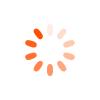
t = 0.00 s
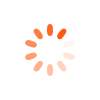
t = 0.25 s
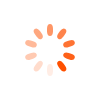
t = 0.50 s
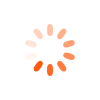
t = 0.75 s

The animated SVG that drew these frames (rendered in a browser with its animation timeline set to each time). Animation: 10 SMIL elements (animate=10); one cycle of 1.00 s, repeats indefinitely.

<svg class="lds-spinner" width="100" height="100" xmlns="http://www.w3.org/2000/svg" preserveAspectRatio="xMidYMid" style="background:0 0"><rect x="47" y="24" rx="9.4" ry="4.8" width="6" height="12" fill="#fe5000"><animate attributeName="opacity" values="1;0" dur="1s" begin="-0.9s" repeatCount="indefinite"/></rect><rect x="47" y="24" rx="9.4" ry="4.8" width="6" height="12" fill="#fe5000" transform="rotate(36 50 50)"><animate attributeName="opacity" values="1;0" dur="1s" begin="-0.8s" repeatCount="indefinite"/></rect><rect x="47" y="24" rx="9.4" ry="4.8" width="6" height="12" fill="#fe5000" transform="rotate(72 50 50)"><animate attributeName="opacity" values="1;0" dur="1s" begin="-0.7s" repeatCount="indefinite"/></rect><rect x="47" y="24" rx="9.4" ry="4.8" width="6" height="12" fill="#fe5000" transform="rotate(108 50 50)"><animate attributeName="opacity" values="1;0" dur="1s" begin="-0.6s" repeatCount="indefinite"/></rect><rect x="47" y="24" rx="9.4" ry="4.8" width="6" height="12" fill="#fe5000" transform="rotate(144 50 50)"><animate attributeName="opacity" values="1;0" dur="1s" begin="-0.5s" repeatCount="indefinite"/></rect><rect x="47" y="24" rx="9.4" ry="4.8" width="6" height="12" fill="#fe5000" transform="rotate(180 50 50)"><animate attributeName="opacity" values="1;0" dur="1s" begin="-0.4s" repeatCount="indefinite"/></rect><rect x="47" y="24" rx="9.4" ry="4.8" width="6" height="12" fill="#fe5000" transform="rotate(216 50 50)"><animate attributeName="opacity" values="1;0" dur="1s" begin="-0.3s" repeatCount="indefinite"/></rect><rect x="47" y="24" rx="9.4" ry="4.8" width="6" height="12" fill="#fe5000" transform="rotate(252 50 50)"><animate attributeName="opacity" values="1;0" dur="1s" begin="-0.2s" repeatCount="indefinite"/></rect><rect x="47" y="24" rx="9.4" ry="4.8" width="6" height="12" fill="#fe5000" transform="rotate(288 50 50)"><animate attributeName="opacity" values="1;0" dur="1s" begin="-0.1s" repeatCount="indefinite"/></rect><rect x="47" y="24" rx="9.4" ry="4.8" width="6" height="12" fill="#fe5000" transform="rotate(324 50 50)"><animate attributeName="opacity" values="1;0" dur="1s" begin="0s" repeatCount="indefinite"/></rect></svg>
